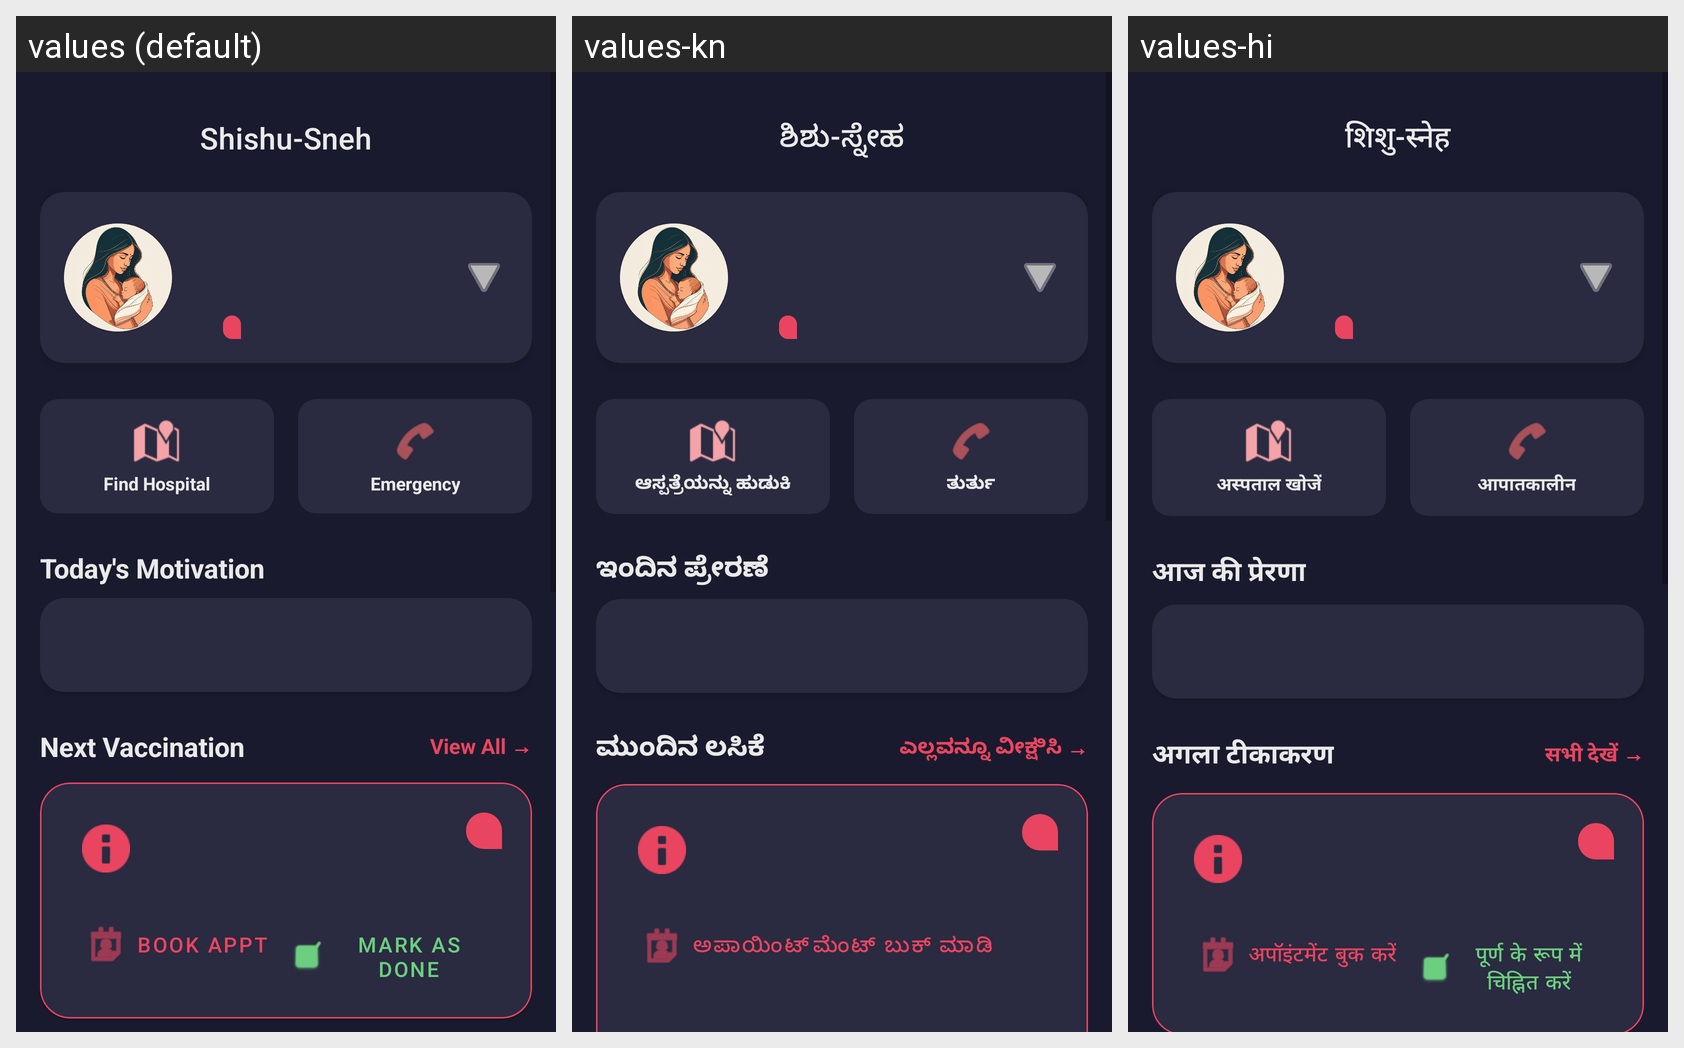

This grid shows one Android layout under several languages. Give, for every string resource on the screen, its name, the default text and each shown locale's text.
Android screen res/layout/fragment_dashboard.xml rendered under 3 locales, left to right: values (default), values-kn, values-hi. Device: Nexus 5 (rendered at 1080×1920; each locale shown at half size, 540×960, under a caption strip naming it); theme Theme.ShishuSneh.
Strings drawn on this screen, with the default value and each locale's value (text and hints the layout hard-codes, and strings that could not be matched under every locale, appear in the picture but are not listed):

app_name
  values: Shishu-Sneh
  values-kn: ಶಿಶು-ಸ್ನೇಹ
  values-hi: शिशु-स्नेह

find_hospital
  values: Find Hospital
  values-kn: ಆಸ್ಪತ್ರೆಯನ್ನು ಹುಡುಕಿ
  values-hi: अस्पताल खोजें

emergency
  values: Emergency
  values-kn: ತುರ್ತು
  values-hi: आपातकालीन

todays_motivation
  values: Today's Motivation
  values-kn: ಇಂದಿನ ಪ್ರೇರಣೆ
  values-hi: आज की प्रेरणा

next_vaccination
  values: Next Vaccination
  values-kn: ಮುಂದಿನ ಲಸಿಕೆ
  values-hi: अगला टीकाकरण

view_all
  values: View All →
  values-kn: ಎಲ್ಲವನ್ನೂ ವೀಕ್ಷಿಸಿ →
  values-hi: सभी देखें →

book_appt
  values: Book Appt
  values-kn: ಅಪಾಯಿಂಟ್‌ಮೆಂಟ್ ಬುಕ್ ಮಾಡಿ
  values-hi: अपॉइंटमेंट बुक करें
